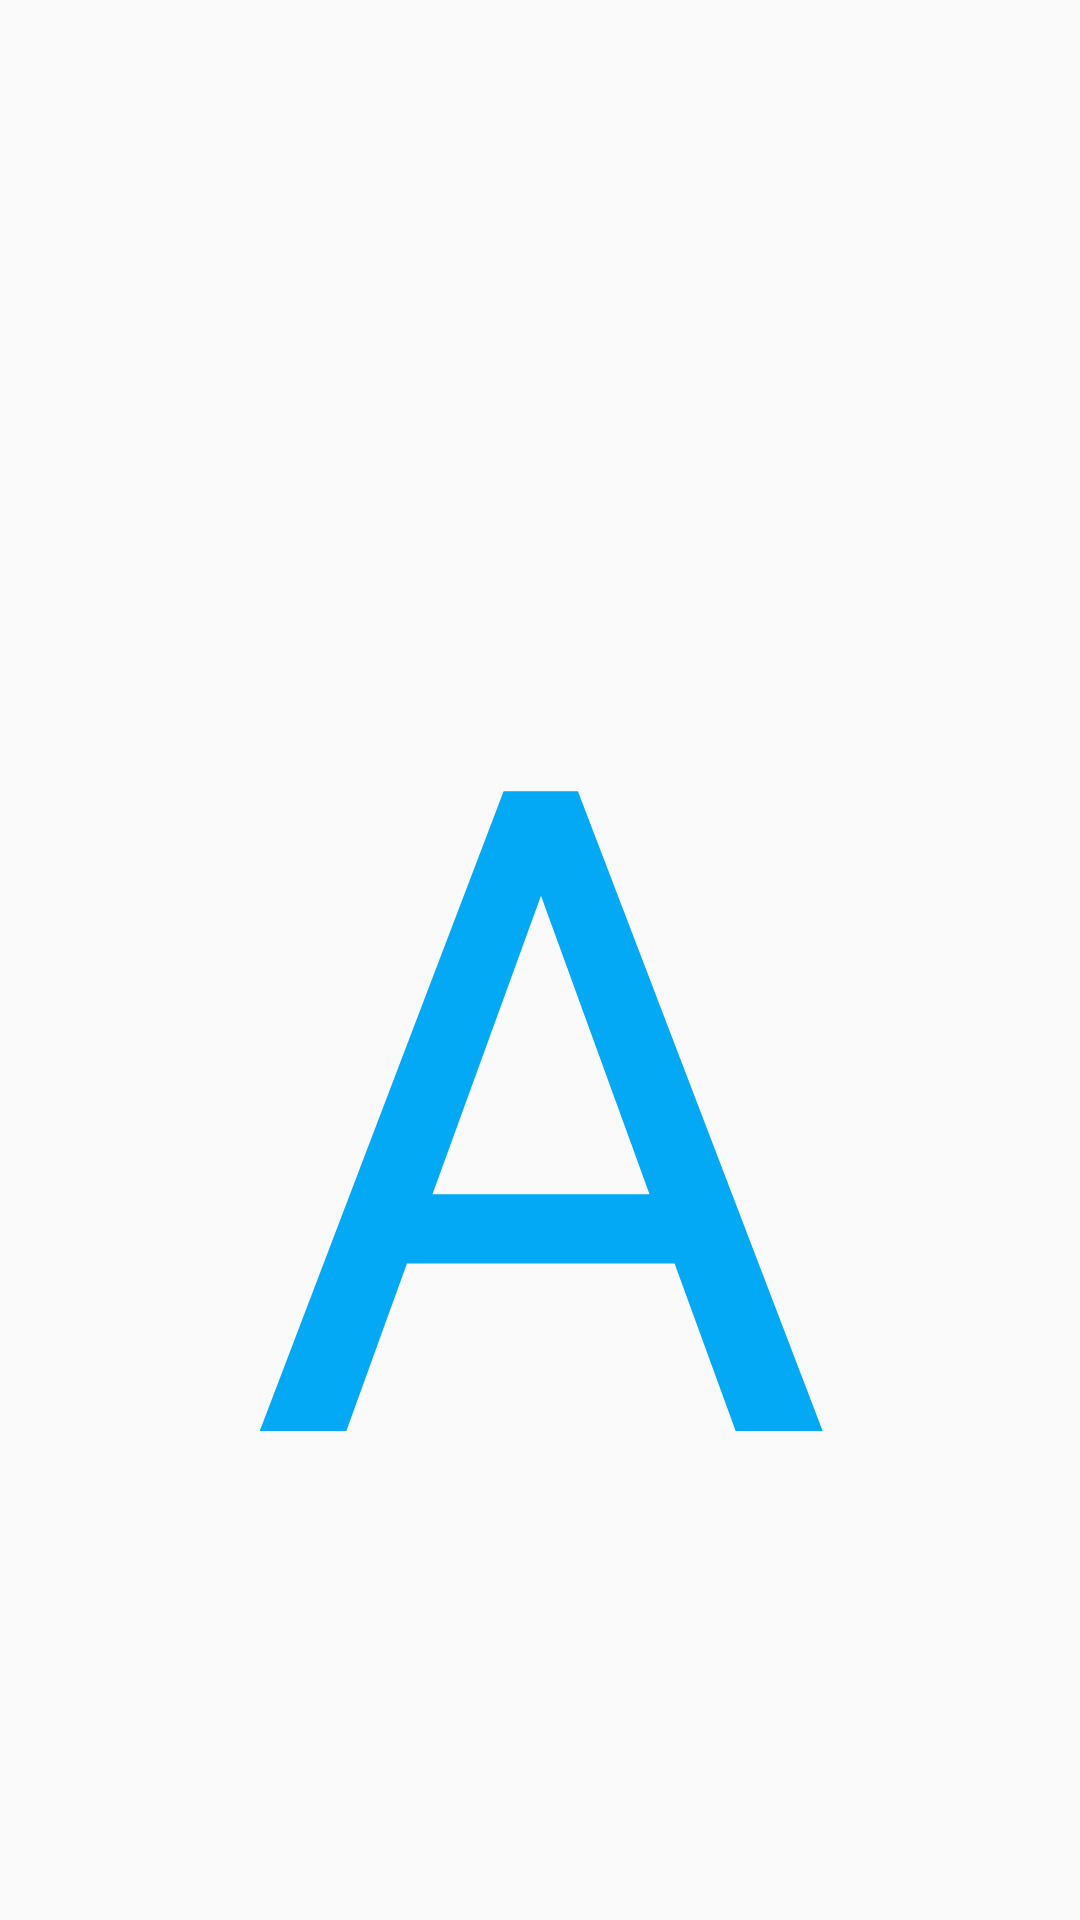

Write the Android layout XML for this screen, with the resource values it uses.
<!-- AndroidManifest.xml: application theme Theme.Grammarous -->
<!-- res/layout/activity_shake_alphabets.xml -->
<?xml version="1.0" encoding="utf-8"?>
<androidx.constraintlayout.widget.ConstraintLayout xmlns:android="http://schemas.android.com/apk/res/android"
    xmlns:app="http://schemas.android.com/apk/res-auto"
    xmlns:tools="http://schemas.android.com/tools"
    android:layout_width="match_parent"
    android:layout_height="match_parent"
    tools:context=".alphabets.ShakeAlphabets">

    <TextView
        android:id="@+id/txtAlphabet"
        android:layout_width="337dp"
        android:layout_height="320dp"
        android:text="A"
        android:textColor="#03A9F4"
        android:fontFamily="@font/kgprimarypenmanship2"
        android:textAlignment="center"
        android:textSize="300sp"
        app:layout_constraintBottom_toBottomOf="parent"
        app:layout_constraintEnd_toEndOf="parent"
        app:layout_constraintStart_toStartOf="parent"
        app:layout_constraintTop_toTopOf="parent" />
</androidx.constraintlayout.widget.ConstraintLayout>
<!-- resources referenced by this layout -->
<resources>
  <style name="Theme.Grammarous" parent="Base.Theme.Grammarous" />
  <style name="Base.Theme.Grammarous" parent="Theme.AppCompat.Light.NoActionBar">
          
          
      </style>
</resources>
